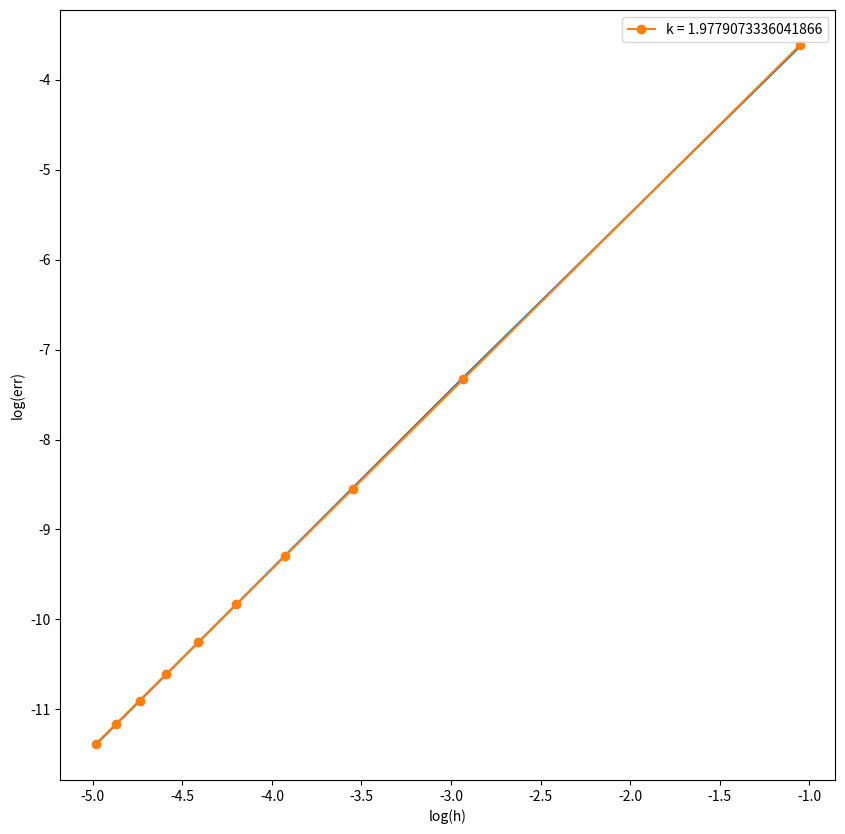

Here is the Python script that generated this plot:
import numpy as np
import matplotlib.pyplot as plt


def thomas(a, b, c, d):
    """ A is the tridiagnonal coefficient matrix and d is the RHS matrix"""
    N = len(a)
    cp = np.zeros(N, dtype='float64')  # store tranformed c or c'
    dp = np.zeros(N, dtype='float64')  # store transformed d or d'
    X = np.zeros(N, dtype='float64')  # store unknown coefficients

    # Perform Forward Sweep
    # Equation 1 indexed as 0 in python
    cp[0] = c[0] / b[0]
    dp[0] = d[0] / b[0]
    # Equation 2, ..., N (indexed 1 - N-1 in Python)
    for i in np.arange(1, (N), 1):
        dnum = b[i] - a[i] * cp[i - 1]
        cp[i] = c[i] / dnum
        dp[i] = (d[i] - a[i] * dp[i - 1]) / dnum

    # Perform Back Substitution
    X[(N - 1)] = dp[N - 1]  # Obtain last xn

    for i in np.arange((N - 2), -1, -1):  # use x[i+1] to obtain x[i]
        X[i] = (dp[i]) - (cp[i]) * (X[i + 1])

    return (X)

class Boundary:
    def __init__(self, alpha, beta, gamma):
        self.alpha = alpha
        self.beta = beta
        self.gamma = gamma


class Solver:
    def __init__(self, scheme, initial, boundary, f, Co, tau, h):
        self.scheme = scheme
        self.state = initial
        self.boundary = boundary
        self.f = f
        self.Co = Co
        self.tau = tau
        self.h = h
        self.t = 0
        self.A = np.ones(len(initial)) * (-Co)
        self.A[0] = 0
        self.A[-1] = -boundary.beta[1] / h

        self.B = np.ones(len(initial)) * (1 + Co) * 2
        self.B[0] = self.boundary.alpha[0] - self.boundary.beta[0] / h
        self.B[-1] = self.boundary.alpha[1] + self.boundary.beta[1] / h

        self.C = np.ones(len(initial)) * (-Co)
        self.C[0] = self.boundary.beta[0]/h
        self.C[-1] = 0

    def solve(self):
        D = []
        D.append(self.boundary.gamma[0])
        # D.append(-self.state[0] * self.h/(2*self.tau) - self.h * self.f(self.scheme[0], self.t + self.tau)/2.)
        #t= []
        for i in range(1, len(self.B) - 1):
            D.append(self.Co * self.state[i + 1] + 2. * (1. - self.Co) * self.state[i] + self.Co * self.state[i - 1] + self.tau * (self.f(self.h * i, self.t + self.tau) + self.f(self.h * i, self.t)) )
            # D.append(self.Co * self.state[i + 1] + 2. * (1. - self.Co) * self.state[i] + self.Co * self.state[i - 1] + self.tau * (self.f(self.t + self.tau) + self.f(self.t)))
            #t.append((self.f(self.h * i, self.t + self.tau) + self.f(self.h * i, self.t)) / 2.)
        D.append(self.boundary.gamma[1])
        # D.append(-self.state[-1] * self.h/(2*self.tau) - self.h * self.f(self.scheme[-1], self.t + self.tau)/2.)
        D = np.array(D)
        # Matrix = np.eye(len(self.B))
        # for j in range(0, len(self.B) -1):
        #     Matrix[j][j] = self.B[j]
        #     Matrix[j][j+1] = self.C[j]
        #     Matrix[j+1][j] = self.A[j]
        # Matrix[-1][-1] = self.B[-1]
        # Matrix[0][0] = -self.boundary.beta[0] * 3/(2. * self.h)
        # Matrix[0][1] = self.boundary.beta[0]*4/(2. * self.h)
        # Matrix[0][2] = - self.boundary.beta[0]/(2.*self.h)
        # Matrix[-1][-1] = self.boundary.beta[-1]* 3 /(2.*self.h)
        # Matrix[-1][-2] = - self.boundary.beta[-1] * 4 /(2.*self.h)
        # Matrix[-1][-3] = self.boundary.beta[-1]/(2*self.h)
        # Matrix[-1][-2] = -1/self.h
        # x_true = np.linalg.solve(Matrix, D)
        x = thomas(self.A, self.B, self.C, D)
        self.state = x
        self.t += self.tau
        return x


def draw(x, y):
    x = np.log(x)
    y = np.log(y)
    plt.figure(figsize=(10, 10))
    plt.xlabel("log(h)")
    plt.ylabel("log(err)")
    coef = np.polyfit(x, y, 1)
    y_approx = coef[0] * np.array(x) + coef[1]
    plt.plot(x, y)
    plt.plot(x, y_approx, "-o", label=f"k = {coef[0]}")
    print(coef[0])
    plt.legend()
    plt.savefig("lab_3_1.png")
    plt.show()


if __name__ == '__main__':
    # initial state
    x_0 = 0
    # x_N = np.pi
    x_N = np.pi
    N = np.arange(10, 500, 50)
    T = 10
    tau = 0.01
    # u_0 = 2
    u_0 = 0
    t_N = int(T / tau)
    boundary = Boundary([1., 1.], [0., 0.], gamma=[0, 0])
    # f = lambda x, t: t * np.cos(2 * x)
    # f = lambda x, t: np.exp(-t) * np.cos(5*np.pi * x)
    f = lambda x, t: t * np.sin(2 * x)
    # a = lambda x: 1 / 16. * (np.exp(4 * x)*(4 * x - 1) + 1)
    #f = lambda x, t: 0
    err_N = []
    h_N = []
    for n in N:
        n = int(n)
        initial = np.ones(n) * u_0
        scheme = np.linspace(x_0, x_N, n)
        h = scheme[1] - scheme[0]
        h_N.append(h)
        Co = tau / (h ** 2)

        solver = Solver(scheme, initial, boundary, f, Co, tau, h)
        solution = []
        solution.append(initial)
        # solution
        true_solution = []

        # true_solution.append(initial + 1./(25 * np.pi**2) * (np.exp(-0) - np.exp(-25 * np.pi**2 * 0)) * np.cos(5 * np.pi * scheme) )
        # true_solution.append(initial + a(0) * np.exp(-4 * 0))
        true_solution.append(initial + 1/16. * (np.exp(-4 * 0) + 4*0 - 1) * np.sin(2 * scheme))
        for i in range(1, t_N):
            tmp = solver.solve()
            solution.append(tmp)
            # true_solution.append(initial + a(i * tau) * np.cos(2 * scheme) * np.exp(-4. * i * tau))
            # true_solution.append( initial + 1. / (25 * np.pi ** 2) * (np.exp(-i*tau) - np.exp(-25 * np.pi ** 2 * i*tau)) * np.cos(5 * np.pi * scheme))
            true_solution.append(initial + 1 / 16. * (np.exp(-4 * tau * i) + 4 * tau * i - 1) * np.sin(2 * scheme))
            # true_solution.append(initial + a(i * tau) * np.exp(-4. * i * tau))

        err = []
        err_max = []
        err_max_ind = []
        for i in range(len(true_solution)):
            err.append(np.mean(np.abs(np.array(true_solution[i]) - np.array(solution[i]))))
            temp = np.abs(np.array(true_solution[i]) - np.array(solution[i]))
            err_max.append(np.max(temp))
            err_max_ind.append(np.array(temp).argmax())
        mean_err = np.mean(np.array(err))
        err_N.append(mean_err)
        # print(err_max_ind)
    print(np.log(err_N))
    print(err_N)
    print(np.log(h_N))
    draw(h_N, err_N)
